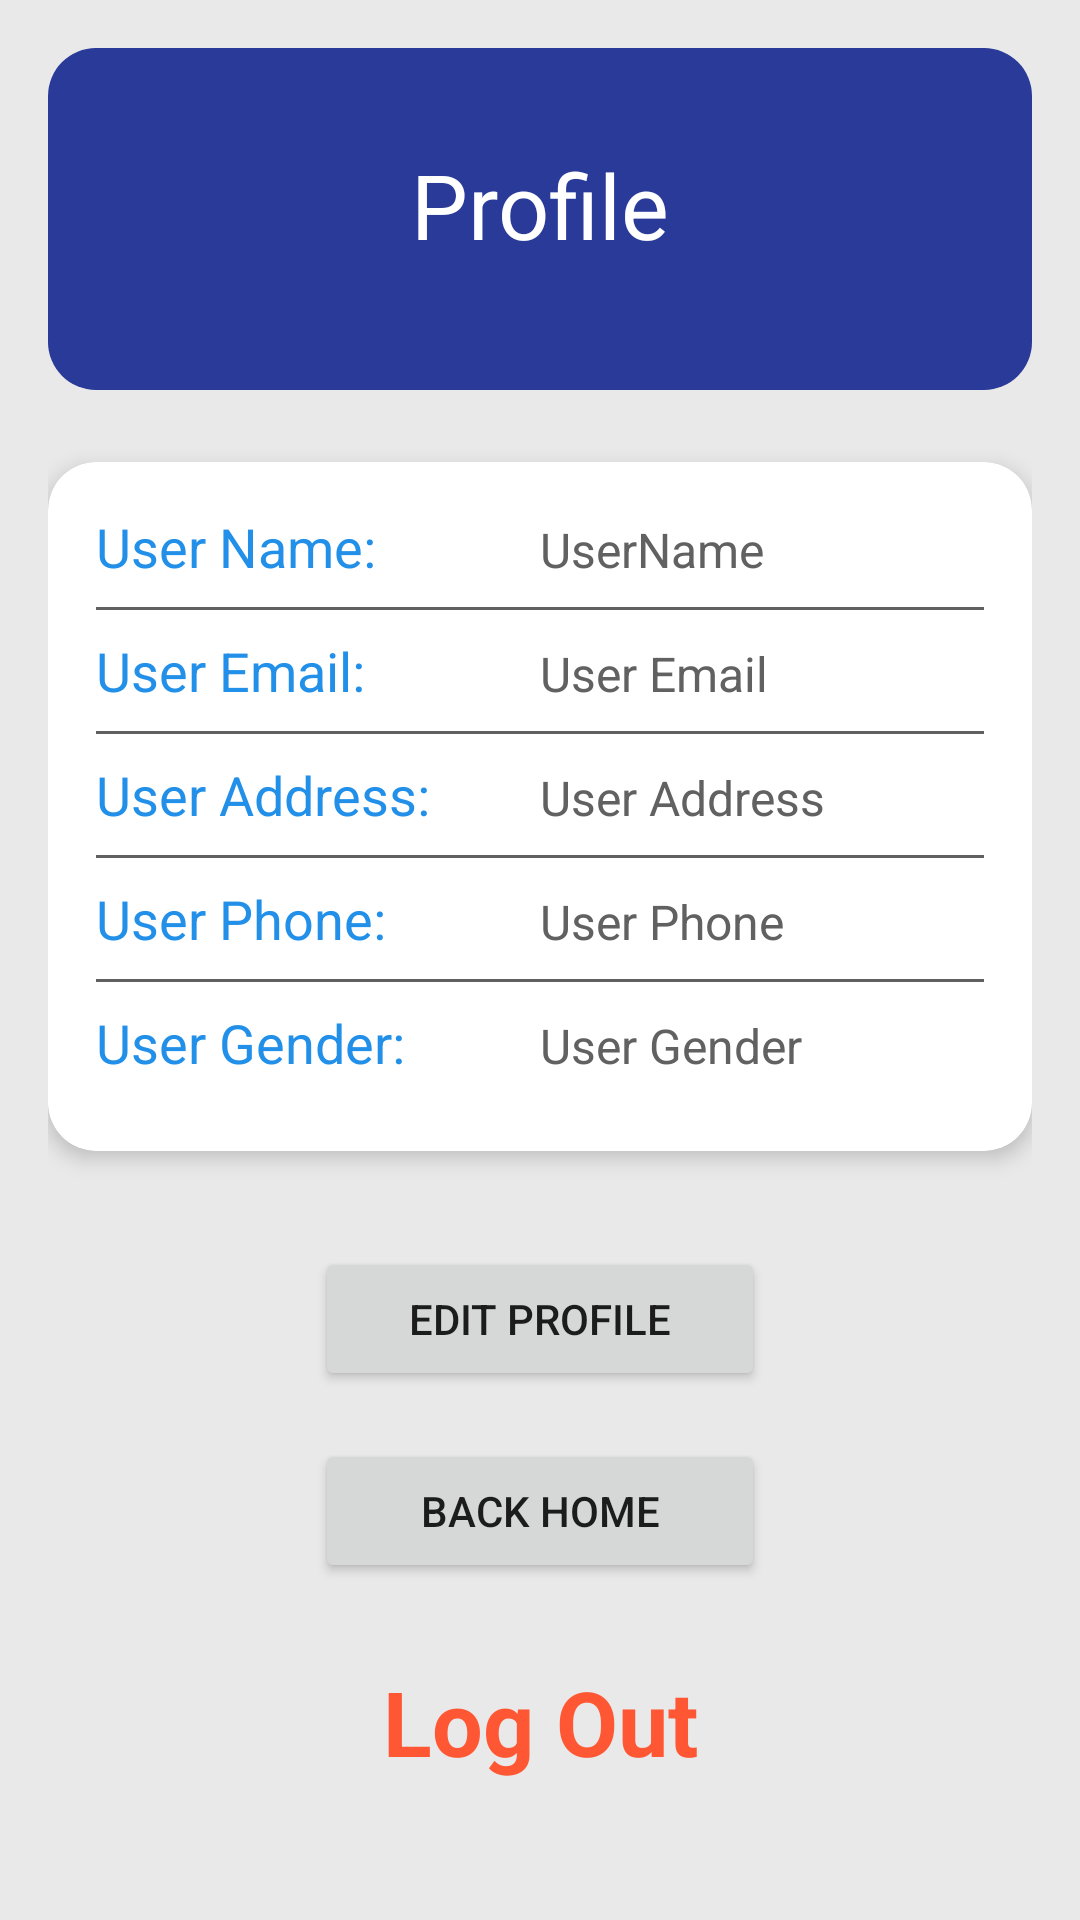

The Android layout XML behind this screen, and the referenced resources:
<!-- AndroidManifest.xml: application theme Theme.ShoesStore -->
<!-- res/layout/activity_profile.xml -->
<androidx.constraintlayout.widget.ConstraintLayout xmlns:android="http://schemas.android.com/apk/res/android"
    xmlns:app="http://schemas.android.com/apk/res-auto"
    xmlns:tools="http://schemas.android.com/tools"
    android:layout_width="match_parent"
    android:layout_height="match_parent"
    android:background="@color/lightGrey"
    android:padding="16dp"
    tools:context=".Activity.ProfileActivity">

    <androidx.constraintlayout.widget.ConstraintLayout
        android:id="@+id/constraintLayout4"
        android:layout_width="match_parent"
        android:layout_height="114dp"
        android:background="@drawable/rounded_background"
        app:layout_constraintEnd_toEndOf="parent"
        app:layout_constraintHorizontal_bias="0.0"
        app:layout_constraintStart_toStartOf="parent"
        app:layout_constraintTop_toTopOf="parent">

        <TextView
            android:id="@+id/tvProfileTitle"
            android:layout_width="wrap_content"
            android:layout_height="wrap_content"
            android:layout_marginTop="32dp"
            android:text="Profile"
            android:textColor="@color/white"
            android:textSize="30sp"
            app:layout_constraintEnd_toEndOf="parent"
            app:layout_constraintStart_toStartOf="parent"
            app:layout_constraintTop_toTopOf="parent" />

    </androidx.constraintlayout.widget.ConstraintLayout>

    <androidx.cardview.widget.CardView
        android:id="@+id/cardView"
        android:layout_width="0dp"
        android:layout_height="wrap_content"
        android:layout_marginTop="24dp"
        app:cardCornerRadius="16dp"
        app:cardElevation="4dp"
        app:layout_constraintEnd_toEndOf="parent"
        app:layout_constraintStart_toStartOf="parent"
        app:layout_constraintTop_toBottomOf="@+id/constraintLayout4">

        <LinearLayout
            android:layout_width="match_parent"
            android:layout_height="wrap_content"
            android:orientation="vertical"
            android:padding="16dp">

            <LinearLayout
                android:layout_width="match_parent"
                android:layout_height="wrap_content"
                android:layout_marginBottom="8dp"
                android:orientation="horizontal">

                <TextView
                    android:id="@+id/tvUserNameLabel"
                    android:layout_width="0dp"
                    android:layout_height="wrap_content"
                    android:layout_weight="1"
                    android:text="User Name:"
                    android:textColor="#2290E8"
                    android:textSize="18sp" />

                <TextView
                    android:id="@+id/tvUserName"
                    android:layout_width="0dp"
                    android:layout_height="wrap_content"
                    android:layout_weight="1"
                    android:text="UserName"
                    android:textColor="@color/darkGrey"
                    android:textSize="16sp" />
            </LinearLayout>

            <View
                android:layout_width="match_parent"
                android:layout_height="1dp"
                android:layout_marginBottom="8dp"
                android:background="@color/darkGrey" />

            <LinearLayout
                android:layout_width="match_parent"
                android:layout_height="wrap_content"
                android:layout_marginBottom="8dp"
                android:orientation="horizontal">

                <TextView
                    android:id="@+id/tvUserEmailLabel"
                    android:layout_width="0dp"
                    android:layout_height="wrap_content"
                    android:layout_weight="1"
                    android:text="User Email:"
                    android:textColor="#2290E8"
                    android:textSize="18sp" />

                <TextView
                    android:id="@+id/tvUserEmail"
                    android:layout_width="0dp"
                    android:layout_height="wrap_content"
                    android:layout_weight="1"
                    android:text="User Email"
                    android:textColor="@color/darkGrey"
                    android:textSize="16sp" />
            </LinearLayout>

            <View
                android:layout_width="match_parent"
                android:layout_height="1dp"
                android:layout_marginBottom="8dp"
                android:background="@color/darkGrey" />

            <LinearLayout
                android:layout_width="match_parent"
                android:layout_height="wrap_content"
                android:layout_marginBottom="8dp"
                android:orientation="horizontal">

                <TextView
                    android:id="@+id/tvUserAddressLabel"
                    android:layout_width="0dp"
                    android:layout_height="wrap_content"
                    android:layout_weight="1"
                    android:text="User Address:"
                    android:textColor="#2290E8"
                    android:textSize="18sp" />

                <TextView
                    android:id="@+id/tvUserAddress"
                    android:layout_width="0dp"
                    android:layout_height="wrap_content"
                    android:layout_weight="1"
                    android:text="User Address"
                    android:textColor="@color/darkGrey"
                    android:textSize="16sp" />
            </LinearLayout>

            <View
                android:layout_width="match_parent"
                android:layout_height="1dp"
                android:layout_marginBottom="8dp"
                android:background="@color/darkGrey" />

            <LinearLayout
                android:layout_width="match_parent"
                android:layout_height="wrap_content"
                android:layout_marginBottom="8dp"
                android:orientation="horizontal">

                <TextView
                    android:id="@+id/tvUserPhoneLabel"
                    android:layout_width="0dp"
                    android:layout_height="wrap_content"
                    android:layout_weight="1"
                    android:text="User Phone:"
                    android:textColor="#2290E8"
                    android:textSize="18sp" />

                <TextView
                    android:id="@+id/tvUserPhone"
                    android:layout_width="0dp"
                    android:layout_height="wrap_content"
                    android:layout_weight="1"
                    android:text="User Phone"
                    android:textColor="@color/darkGrey"
                    android:textSize="16sp" />
            </LinearLayout>

            <View
                android:layout_width="match_parent"
                android:layout_height="1dp"
                android:layout_marginBottom="8dp"
                android:background="@color/darkGrey" />

            <LinearLayout
                android:layout_width="match_parent"
                android:layout_height="wrap_content"
                android:layout_marginBottom="8dp"
                android:orientation="horizontal">

                <TextView
                    android:id="@+id/tvUserGenderLabel"
                    android:layout_width="0dp"
                    android:layout_height="wrap_content"
                    android:layout_weight="1"
                    android:text="User Gender:"
                    android:textColor="#2290E8"
                    android:textSize="18sp" />

                <TextView
                    android:id="@+id/tvUserGender"
                    android:layout_width="0dp"
                    android:layout_height="wrap_content"
                    android:layout_weight="1"
                    android:text="User Gender"
                    android:textColor="@color/darkGrey"
                    android:textSize="16sp" />
            </LinearLayout>
        </LinearLayout>
    </androidx.cardview.widget.CardView>

    <Button
        android:id="@+id/btnEditProfile"
        android:layout_width="150dp"
        android:layout_height="wrap_content"
        android:layout_marginTop="32dp"
        android:text="Edit Profile"
        app:layout_constraintEnd_toEndOf="parent"
        app:layout_constraintStart_toStartOf="parent"
        app:layout_constraintTop_toBottomOf="@+id/cardView"
        app:layout_constraintWidth_percent="0.8" />

    <Button
        android:id="@+id/backBtn"
        android:layout_width="150dp"
        android:layout_height="wrap_content"
        android:layout_marginTop="16dp"
        android:text="Back Home"
        app:layout_constraintEnd_toEndOf="parent"
        app:layout_constraintStart_toStartOf="parent"
        app:layout_constraintTop_toBottomOf="@+id/btnEditProfile"
        app:layout_constraintWidth_percent="0.8" />

    <TextView
        android:id="@+id/btnLogOut"
        android:layout_width="150dp"
        android:layout_height="wrap_content"
        android:layout_marginBottom="30dp"
        android:text="Log Out"
        app:layout_constraintEnd_toEndOf="parent"
        app:layout_constraintStart_toStartOf="parent"
        app:layout_constraintBottom_toBottomOf="parent"
        android:textColor="#ff5733"
        android:textAlignment="center"
        android:textStyle="bold"
        android:textSize="30dp"
        />


</androidx.constraintlayout.widget.ConstraintLayout>
<!-- resources referenced by this layout -->
<resources>
  <color name="darkGrey">#616161</color>
  <color name="lightGrey">#e9e9e9</color>
  <color name="white">#FFFFFFFF</color>
  <!-- drawable rounded_background (drawable) -->
  <shape xmlns:android="http://schemas.android.com/apk/res/android">
      <solid android:color="#293A98" />
      <corners android:radius="16dp" />
  </shape>
  <style name="Theme.ShoesStore" parent="Theme.MaterialComponents.DayNight.NoActionBar">
          
          <item name="colorPrimary">@color/purple_500</item>
          <item name="colorPrimaryVariant">@color/purple_700</item>
          <item name="colorOnPrimary">@color/white</item>
          
          <item name="colorSecondary">@color/teal_200</item>
          <item name="colorSecondaryVariant">@color/teal_700</item>
          <item name="colorOnSecondary">@color/black</item>
          
          <item name="android:statusBarColor">?attr/colorPrimaryVariant</item>
          
          <item name="android:windowFullscreen">true</item>
      </style>
  <color name="purple_500">#FF6200EE</color>
  <color name="purple_700">#FF3700B3</color>
  <color name="teal_200">#FF03DAC5</color>
  <color name="teal_700">#FF018786</color>
  <color name="black">#FF000000</color>
</resources>
